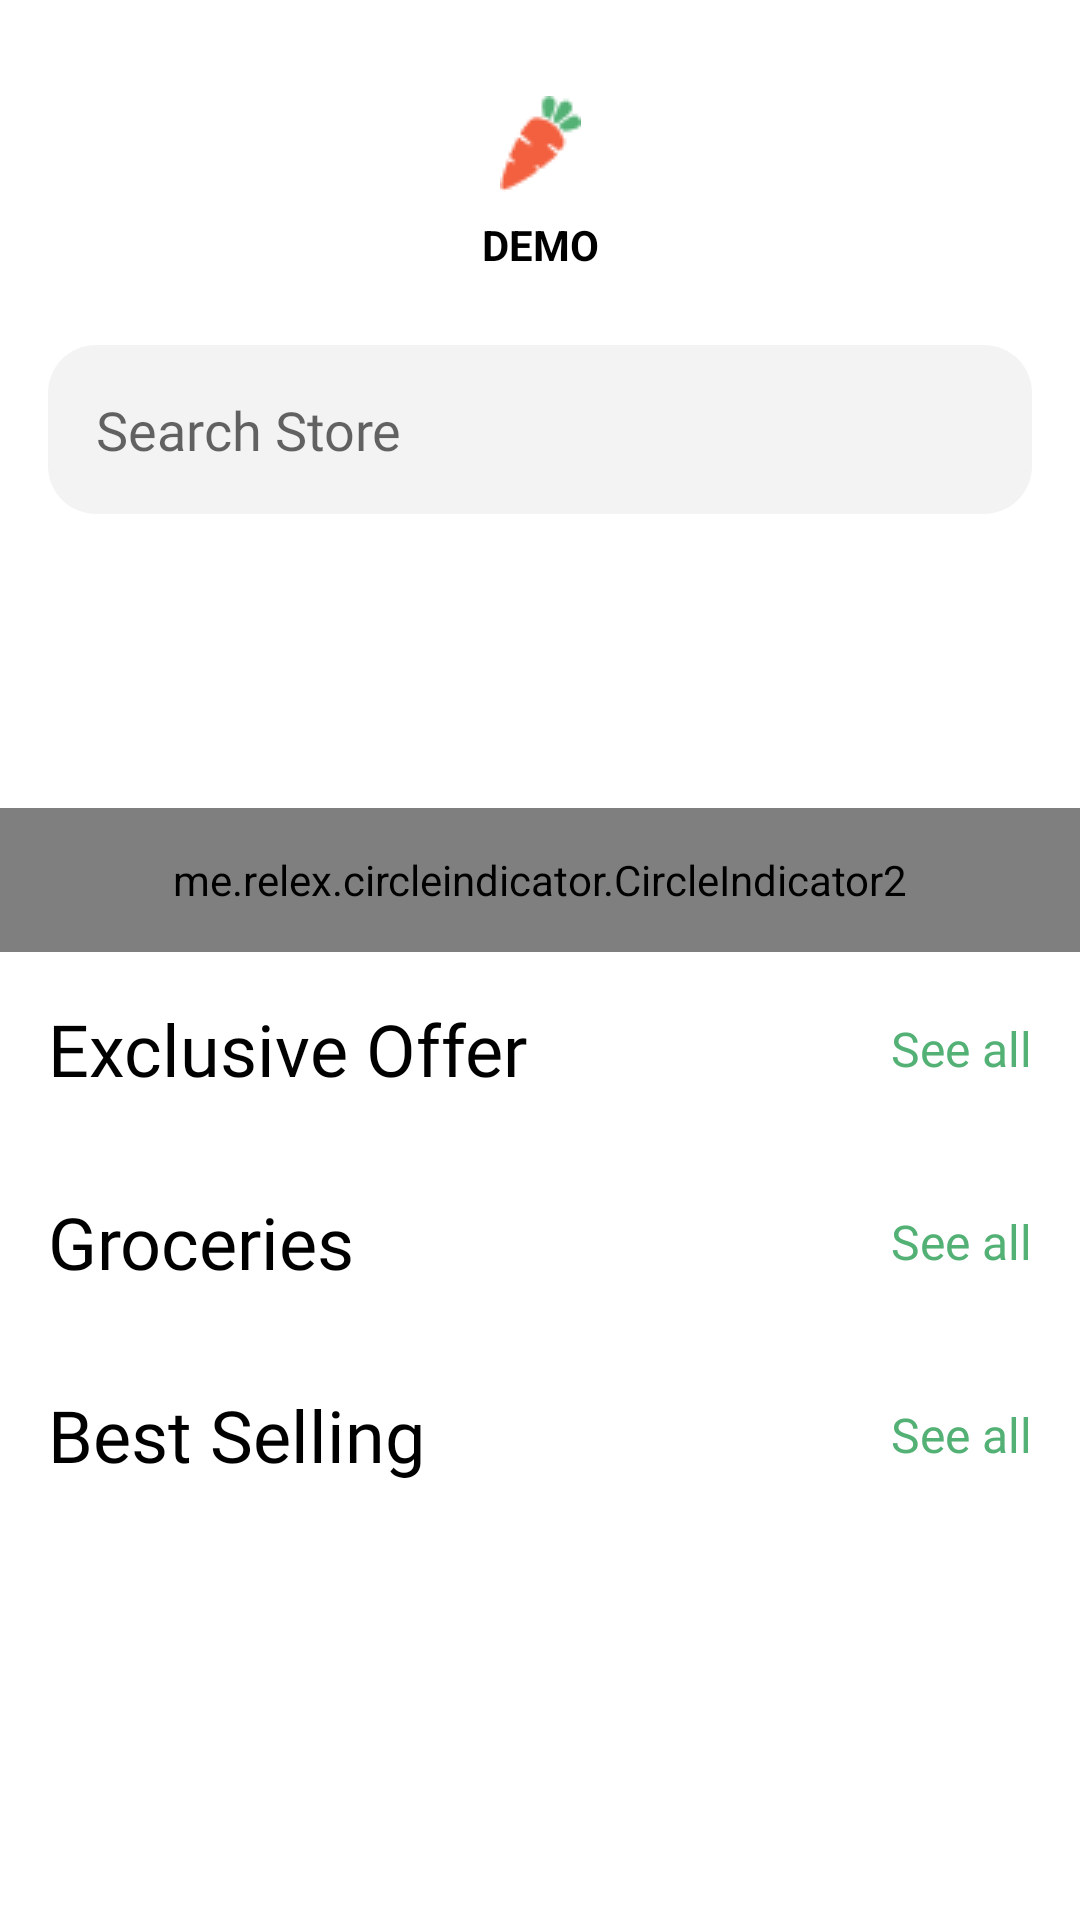

Android layout source for this screen:
<!-- AndroidManifest.xml: application theme Theme.OyeLabsAssignment -->
<!-- res/layout/fragment_homescreen.xml -->
<?xml version="1.0" encoding="utf-8"?>
<androidx.core.widget.NestedScrollView
    xmlns:android="http://schemas.android.com/apk/res/android"
    xmlns:app="http://schemas.android.com/apk/res-auto"
    xmlns:tools="http://schemas.android.com/tools"
    android:layout_width="match_parent"
    android:layout_height="match_parent"
    tools:context=".ui.homescreen.HomescreenFragment">

    <androidx.constraintlayout.widget.ConstraintLayout
        android:layout_width="match_parent"
        android:layout_height="match_parent">


        <ImageView
            android:id="@+id/imageView"
            android:layout_width="wrap_content"
            android:layout_height="wrap_content"
            android:layout_marginTop="32dp"
            android:src="@drawable/ic_carrot"
            app:layout_constraintEnd_toEndOf="parent"
            app:layout_constraintStart_toStartOf="parent"
            app:layout_constraintTop_toTopOf="parent" />

        <EditText
            android:id="@+id/editTextTextPersonName"
            android:layout_width="0dp"
            android:layout_height="wrap_content"
            android:layout_marginStart="16dp"
            android:layout_marginTop="24dp"
            android:layout_marginEnd="16dp"
            android:hint="Search Store"
            android:inputType="text"
            android:fontFamily="@font/gilroy_regular"
            android:drawablePadding="8dp"
            android:drawableTint="@color/black"
            android:drawableStart="@drawable/ic_search"
            android:background="@drawable/gray_background"
            app:layout_constraintEnd_toEndOf="parent"
            app:layout_constraintStart_toStartOf="parent"
            app:layout_constraintTop_toBottomOf="@+id/textView" />


        <TextView
            android:id="@+id/textView"
            android:layout_width="wrap_content"
            android:layout_height="wrap_content"
            android:layout_marginTop="8dp"
            android:text="DEMO"
            android:textStyle="bold"
            android:textSize="14sp"
            android:textColor="@color/black"
            app:layout_constraintEnd_toEndOf="@+id/imageView"
            app:layout_constraintStart_toStartOf="@+id/imageView"
            app:layout_constraintTop_toBottomOf="@+id/imageView" />



        <androidx.recyclerview.widget.RecyclerView
            android:id="@+id/rvTop"
            android:layout_width="match_parent"
            android:layout_height="130dp"
            android:layout_marginTop="16dp"
            app:layout_constraintEnd_toEndOf="parent"
            app:layout_constraintStart_toStartOf="parent"
            app:layout_constraintTop_toBottomOf="@+id/editTextTextPersonName" />

        <me.relex.circleindicator.CircleIndicator2
            android:id="@+id/indicator"
            android:layout_width="match_parent"
            android:layout_height="48dp"
            app:ci_height="5dp"
            app:ci_width="5dp"
            app:ci_margin="5dp"
            app:ci_orientation="horizontal"
            app:ci_gravity="center"
            app:ci_drawable="@drawable/white_circle_background"
            app:ci_drawable_unselected="@drawable/off_white_circle_background"
            app:layout_constraintBottom_toBottomOf="@+id/rvTop"
            app:layout_constraintEnd_toEndOf="parent"
            app:layout_constraintStart_toStartOf="parent" />


        <TextView
            android:id="@+id/txtTitleExclusive"
            android:layout_width="wrap_content"
            android:layout_height="wrap_content"
            android:layout_marginStart="16dp"
            android:layout_marginTop="16dp"
            android:text="Exclusive Offer"
            android:textColor="@color/black"
            android:fontFamily="@font/gilroy_bold"
            android:textSize="24sp"
            app:layout_constraintStart_toStartOf="parent"
            app:layout_constraintTop_toBottomOf="@+id/rvTop" />


        <TextView
            android:id="@+id/txtTitleExclusive2"
            android:layout_width="wrap_content"
            android:layout_height="wrap_content"
            android:layout_marginEnd="16dp"
            android:fontFamily="@font/gilroy_bold"
            android:text="See all"
            android:textColor="@color/green"
            android:textSize="16sp"
            app:layout_constraintBottom_toBottomOf="@+id/txtTitleExclusive"
            app:layout_constraintEnd_toEndOf="parent"
            app:layout_constraintTop_toTopOf="@+id/txtTitleExclusive" />

        <androidx.recyclerview.widget.RecyclerView
            android:id="@+id/rvExclusiveOffer"
            android:layout_width="match_parent"
            android:layout_height="wrap_content"
            android:layout_marginTop="16dp"
            app:layout_constraintEnd_toEndOf="parent"
            app:layout_constraintStart_toStartOf="parent"
            app:layout_constraintTop_toBottomOf="@+id/txtTitleExclusive" />


        <TextView
            android:id="@+id/titleGroceries"
            android:layout_width="wrap_content"
            android:layout_height="wrap_content"
            android:layout_marginStart="16dp"
            android:layout_marginTop="16dp"
            android:fontFamily="@font/gilroy_bold"
            android:text="Groceries"
            android:textColor="@color/black"
            android:textSize="24sp"
            app:layout_constraintStart_toStartOf="parent"
            app:layout_constraintTop_toBottomOf="@+id/rvExclusiveOffer" />

        <TextView
            android:id="@+id/txtTitleExclusive3"
            android:layout_width="wrap_content"
            android:layout_height="wrap_content"
            android:layout_marginEnd="16dp"
            android:fontFamily="@font/gilroy_bold"
            android:text="See all"
            android:textColor="@color/green"
            android:textSize="16sp"
            app:layout_constraintBottom_toBottomOf="@+id/titleGroceries"
            app:layout_constraintEnd_toEndOf="parent"
            app:layout_constraintTop_toTopOf="@+id/titleGroceries" />


        <androidx.recyclerview.widget.RecyclerView
            android:id="@+id/rvGroceries"
            android:layout_width="match_parent"
            android:layout_height="wrap_content"
            android:layout_marginTop="16dp"
            app:layout_constraintEnd_toEndOf="parent"
            app:layout_constraintStart_toStartOf="parent"
            app:layout_constraintTop_toBottomOf="@+id/titleGroceries" />


        <TextView
            android:id="@+id/titleBestSelling"
            android:layout_width="wrap_content"
            android:layout_height="wrap_content"
            android:layout_marginStart="16dp"
            android:layout_marginTop="16dp"
            android:fontFamily="@font/gilroy_bold"
            android:text="Best Selling"
            android:textColor="@color/black"
            android:textSize="24sp"
            app:layout_constraintStart_toStartOf="parent"
            app:layout_constraintTop_toBottomOf="@+id/rvGroceries" />

        <androidx.recyclerview.widget.RecyclerView
            android:id="@+id/rvBestSelling"
            android:layout_width="match_parent"
            android:layout_height="wrap_content"
            android:layout_marginTop="16dp"
            android:layout_marginBottom="32dp"
            app:layout_constraintBottom_toBottomOf="parent"
            app:layout_constraintEnd_toEndOf="parent"
            app:layout_constraintStart_toStartOf="parent"
            app:layout_constraintTop_toBottomOf="@+id/titleBestSelling" />


        <TextView
            android:id="@+id/txtTitleExclusive4"
            android:layout_width="wrap_content"
            android:layout_height="wrap_content"
            android:layout_marginEnd="16dp"
            android:fontFamily="@font/gilroy_bold"
            android:text="See all"
            android:textColor="@color/green"
            android:textSize="16sp"
            app:layout_constraintBottom_toBottomOf="@+id/titleBestSelling"
            app:layout_constraintEnd_toEndOf="parent"
            app:layout_constraintTop_toTopOf="@+id/titleBestSelling" />


    </androidx.constraintlayout.widget.ConstraintLayout>


</androidx.core.widget.NestedScrollView>
<!-- resources referenced by this layout -->
<resources>
  <color name="black">#FF000000</color>
  <color name="green">#53B175</color>
  <!-- drawable gray_background (drawable) -->
  <shape xmlns:android="http://schemas.android.com/apk/res/android"
      android:shape="rectangle">
  
      <solid android:color="@color/off_white" />
  
      <corners android:radius="16dp" />
      <padding android:bottom="16dp" android:left="16dp" android:right="16dp" android:top="16dp"/>
  
  </shape>
  <!-- drawable ic_carrot: png bitmap (drawable, 843 bytes) -->
  <!-- drawable off_white_circle_background (drawable) -->
  <?xml version="1.0" encoding="utf-8"?>
  <shape
      xmlns:android="http://schemas.android.com/apk/res/android"
      android:shape="oval">
  
      <solid
          android:color="#A7A7A7"/>
  
      <size
          android:width="120dp"
          android:height="120dp"/>
  </shape>
  <style name="Theme.OyeLabsAssignment" parent="Theme.MaterialComponents.Light.DarkActionBar">
          
          <item name="colorPrimary">@color/purple_500</item>
          <item name="colorPrimaryVariant">@color/purple_700</item>
          <item name="colorOnPrimary">@color/white</item>
          
          <item name="colorSecondary">@color/teal_200</item>
          <item name="colorSecondaryVariant">@color/teal_700</item>
          <item name="colorOnSecondary">@color/black</item>
          
          <item name="android:statusBarColor" tools:targetApi="l">?attr/colorPrimaryVariant</item>
          
      </style>
  <color name="off_white">#F2F3F2</color>
  <color name="purple_500">#FF6200EE</color>
  <color name="purple_700">#FF3700B3</color>
  <color name="white">#FFFFFFFF</color>
  <color name="teal_200">#FF03DAC5</color>
  <color name="teal_700">#FF018786</color>
</resources>
